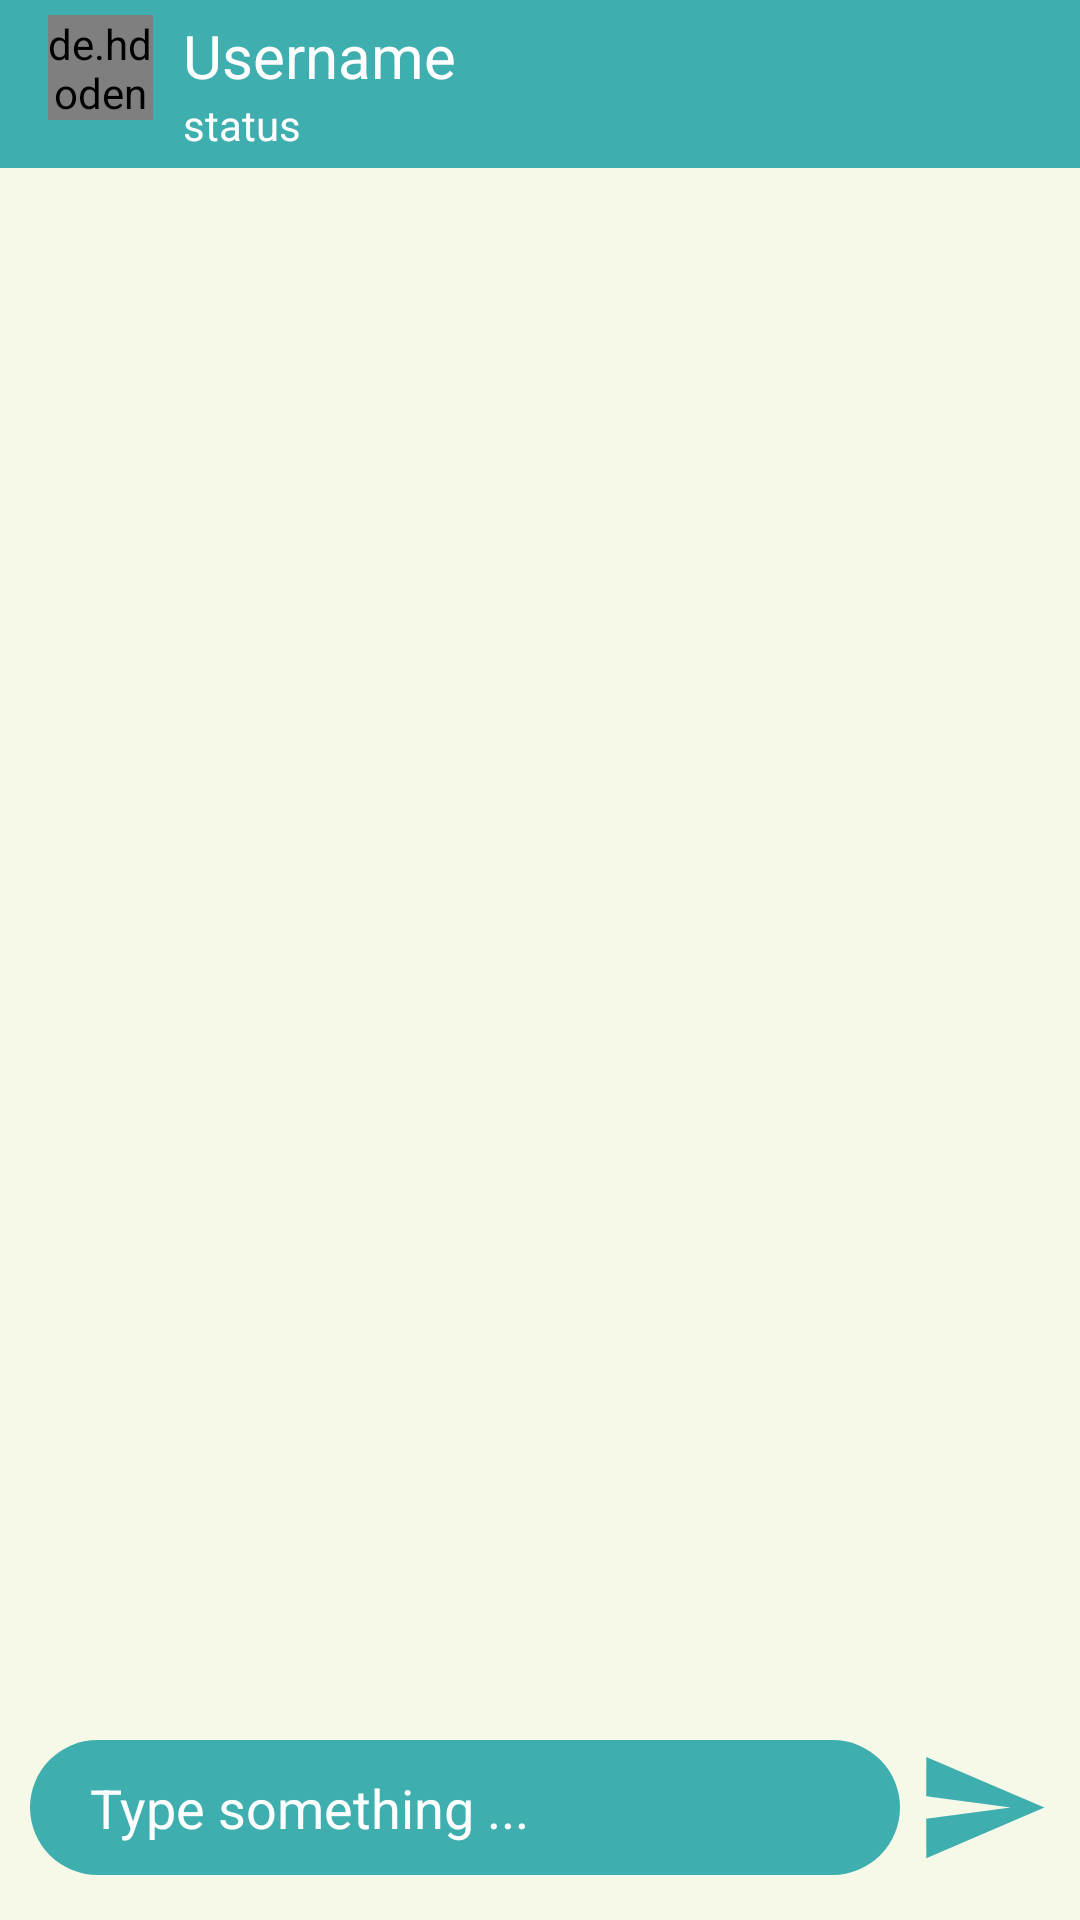

Layout XML and referenced resources for this Android screen:
<!-- AndroidManifest.xml: application theme AppTheme -->
<!-- res/layout/activity_message.xml -->
<?xml version="1.0" encoding="utf-8"?>
<RelativeLayout xmlns:android="http://schemas.android.com/apk/res/android"
    xmlns:app="http://schemas.android.com/apk/res-auto"
    xmlns:tools="http://schemas.android.com/tools"
    android:layout_width="match_parent"
    android:layout_height="match_parent"
    tools:context=".MessageActivity"
    android:background="@color/lightgreen">

    <com.google.android.material.appbar.AppBarLayout
        android:id="@+id/appBarLayout"
        android:layout_width="match_parent"
        android:layout_height="wrap_content">

        <androidx.appcompat.widget.Toolbar
            android:id="@+id/chatToolbar"
            android:layout_width="match_parent"
            android:layout_height="wrap_content"
            android:theme="@style/ThemeOverlay.AppCompat.Dark.ActionBar"
            android:padding="5dp">

            <RelativeLayout
                android:id="@+id/nameLayout"
                android:layout_width="wrap_content"
                android:layout_height="wrap_content"
                android:clickable="true">

                <de.hdodenhof.circleimageview.CircleImageView
                    android:id="@+id/chatProfileImage"
                    android:layout_width="35dp"
                    android:layout_height="35dp"
                    android:src="@mipmap/ic_launcher"
                    android:layout_marginRight="5dp"/>

                <TextView
                    android:id="@+id/chatName"
                    android:layout_width="wrap_content"
                    android:layout_height="wrap_content"
                    android:layout_toRightOf="@+id/chatProfileImage"
                    android:layout_toEndOf="@+id/chatProfileImage"
                    android:text="Username"
                    android:textSize="20sp"
                    android:textColor="@color/white"
                    android:layout_marginLeft="5dp"/>

                <TextView
                    android:id="@+id/chatStatus"
                    android:layout_width="wrap_content"
                    android:layout_height="wrap_content"
                    android:text="status"
                    android:textColor="@color/white"
                    android:layout_toRightOf="@+id/chatProfileImage"
                    android:layout_toEndOf="@+id/chatProfileImage"
                    android:layout_below="@+id/chatName"
                    android:layout_marginLeft="5dp"/>


            </RelativeLayout>



        </androidx.appcompat.widget.Toolbar>

    </com.google.android.material.appbar.AppBarLayout>

    <androidx.recyclerview.widget.RecyclerView
        android:id="@+id/msgsRecycler"
        android:layout_width="match_parent"
        android:layout_height="wrap_content"
        android:layout_below="@+id/appBarLayout"
        android:layout_above="@+id/typingLayout"
        android:layout_marginBottom="10dp"
        android:background="@color/lightgreen"/>

    <LinearLayout
        android:id="@+id/typingLayout"
        android:layout_width="match_parent"
        android:layout_height="wrap_content"
        android:layout_alignParentBottom="true"
        android:padding="5dp"
        android:orientation="horizontal"
        android:layout_marginBottom="10dp">

        <EditText
            android:id="@+id/textmsg"
            android:layout_width="match_parent"
            android:layout_height="match_parent"
            android:focusable="true"
            android:hint="Type something ..."
            android:background="@drawable/messagebox"
            android:paddingTop="10dp"
            android:paddingBottom="10dp"
            android:paddingLeft="20dp"
            android:paddingRight="20dp"
            android:textColor="@color/white"
            android:textColorHint="@color/white"
            android:layout_weight="1"
            android:gravity="center_vertical"
            android:layout_marginLeft="5dp"/>

        <ImageButton
            android:id="@+id/sendBtn"
            android:layout_width="wrap_content"
            android:layout_height="wrap_content"
            android:background="@drawable/send_icon"
            android:layout_marginLeft="5dp"
            android:layout_marginRight="5dp"
            android:elevation="4dp"
            android:clickable="true"/>

    </LinearLayout>

</RelativeLayout>
<!-- resources referenced by this layout -->
<resources>
  <color name="lightgreen">#F6F8E8</color>
  <color name="white">#FFFFFF</color>
  <!-- drawable messagebox (drawable) -->
  <?xml version="1.0" encoding="utf-8"?>
  <shape xmlns:android="http://schemas.android.com/apk/res/android"
      android:shape="rectangle">
  
      <solid
          android:color="@color/colorPrimary"/>
  
      <corners
          android:radius="40dp"/>
  
  </shape>
  <!-- drawable send_icon (drawable) -->
  <vector xmlns:android="http://schemas.android.com/apk/res/android"
      android:width="45dp"
      android:height="45dp"
      android:tint="#3EAEAE"
      android:viewportWidth="24"
      android:viewportHeight="24">
      <path
          android:fillColor="@android:color/white"
          android:pathData="M2.01,21L23,12 2.01,3 2,10l15,2 -15,2z" />
  </vector>
  <!-- mipmap ic_launcher: png bitmap (mipmap-hdpi, 3000 bytes) -->
  <style name="AppTheme" parent="Theme.AppCompat.Light.NoActionBar">
          
          <item name="colorPrimary">@color/colorPrimary</item>
          <item name="colorPrimaryDark">@color/colorPrimaryDark</item>
          <item name="colorAccent">@color/colorAccent</item>
          <item name="android:itemBackground">@color/white</item>
          <item name="android:textColor">@color/black</item>
      </style>
  <color name="colorPrimary">#3eaeae</color>
  <color name="colorPrimaryDark">#226e6e</color>
  <color name="colorAccent">#03DAC5</color>
  <color name="black">#3a3a3a</color>
</resources>
